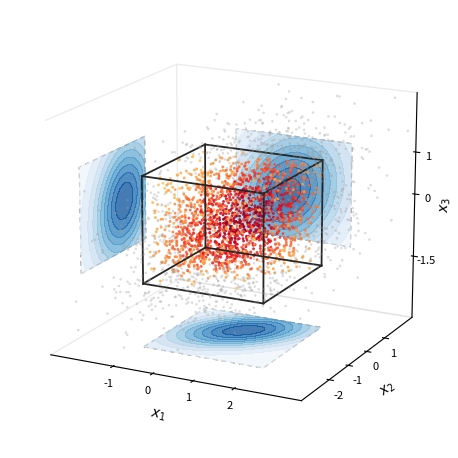

Recreate this plot in Python.
#!/usr/bin/env python3
"""Figure for the paper's introduction: the worked n = 3 example.

Draws samples of the *fitted* untruncated normal N(mu*, Sigma*); the
draws landing inside the truncation box A are coloured by the density
(the point cloud itself carries the density information), the rejected
draws outside A are greyed out, and A is drawn as a dark wireframe
strictly inside the axes. Pale projections of the truncated law's
bivariate marginals sit on the far axis panes.

(mu*, Sigma*) is the output of TruncatedDistributions.fit_mvnormal for
the targets quoted in the introduction (loss ~ 2e-11); see the paper.

Usage:  python3 experiments/intro_figure.py [outdir]
Writes intro_example.pdf and intro_example.png to outdir (default '.').
"""

import sys

import numpy as np
import matplotlib

matplotlib.use("Agg")
import matplotlib.pyplot as plt  # noqa: E402

rng = np.random.default_rng(7)

# Fitted parameters (see paper introduction).
MU = np.array([0.4927, 0.0018, -0.3162])
SIGMA = np.array([
    [1.0005, 0.4855, 0.3190],
    [0.4855, 0.9797, 0.1924],
    [0.3190, 0.1924, 1.0481],
])
A = np.array([-1.0, -2.0, -1.5])
B = np.array([2.0, 1.0, 1.0])

# Axis limits: the box sits strictly inside the axes.
LO = np.array([-2.6, -3.4, -3.0])
HI = np.array([3.6, 2.6, 2.4])

N_TOTAL = 3100  # ~57% land inside A, i.e. ~1800 accepted draws


def gauss_pdf(x, mu, sig_inv, log_norm):
    d = x - mu
    q = np.einsum("...i,ij,...j->...", d, sig_inv, d)
    return np.exp(log_norm - 0.5 * q)


SIG_INV = np.linalg.inv(SIGMA)
LOG_NORM = -0.5 * (3 * np.log(2 * np.pi) + np.log(np.linalg.det(SIGMA)))


def wall_marginal(ax_pair, n_grid=90, n_quad=48):
    """Exact bivariate marginal of the truncated law on axes `ax_pair`,
    integrating the trivariate Gaussian over the remaining axis with
    Gauss-Legendre quadrature. Returns (G1, G2, density)."""
    (i, j) = ax_pair
    k = ({0, 1, 2} - {i, j}).pop()
    gi = np.linspace(A[i], B[i], n_grid)
    gj = np.linspace(A[j], B[j], n_grid)
    tq, wq = np.polynomial.legendre.leggauss(n_quad)
    tk = 0.5 * (A[k] + B[k]) + 0.5 * (B[k] - A[k]) * tq
    wk = 0.5 * (B[k] - A[k]) * wq
    GI, GJ, TK = np.meshgrid(gi, gj, tk, indexing="ij")
    pts = np.empty(GI.shape + (3,))
    pts[..., i] = GI
    pts[..., j] = GJ
    pts[..., k] = TK
    dens = (gauss_pdf(pts, MU, SIG_INV, LOG_NORM) * wk).sum(axis=-1)
    return gi, gj, dens


def box_wireframe(ax):
    corners = [(xx, yy, zz) for xx in (A[0], B[0]) for yy in (A[1], B[1])
               for zz in (A[2], B[2])]
    for p in corners:
        for q in corners:
            diff = [abs(p[m] - q[m]) > 0 for m in range(3)]
            if sum(diff) == 1 and p < q:
                ax.plot(*zip(p, q), color="0.15", lw=1.3, zorder=6)


def main(outdir="."):
    L = np.linalg.cholesky(SIGMA)
    x = MU + rng.standard_normal((N_TOTAL, 3)) @ L.T
    # Drop the handful of draws beyond the axis limits.
    x = x[np.all((x >= LO) & (x <= HI), axis=1)]
    inside = np.all((x >= A) & (x <= B), axis=1)
    pdf_in = gauss_pdf(x[inside], MU, SIG_INV, LOG_NORM)

    fig = plt.figure(figsize=(7.0, 5.7))
    ax = fig.add_subplot(projection="3d")

    # Pale marginal projections of the *truncated* law on the far axis
    # panes (deliberately understated; the point cloud is the subject).
    pale = plt.get_cmap("Blues")
    for pair, zdir, offset in (((0, 1), "z", LO[2]),
                               ((0, 2), "y", HI[1]),
                               ((1, 2), "x", LO[0])):
        gi, gj, dens = wall_marginal(pair)
        GI, GJ = np.meshgrid(gi, gj, indexing="ij")
        kw = dict(levels=11, cmap=pale, alpha=0.75, zorder=1,
                  vmax=1.1 * dens.max())
        (i, j) = pair
        # Dashed frame: the box footprint projected onto the pane.
        fi = [A[i], B[i], B[i], A[i], A[i]]
        fj = [A[j], A[j], B[j], B[j], A[j]]
        frame_kw = dict(color="0.45", lw=0.9, ls=(0, (4, 3)), zorder=2)
        if zdir == "z":
            ax.contourf(GI, GJ, dens, zdir="z", offset=offset, **kw)
            ax.plot(fi, fj, np.full(5, offset), **frame_kw)
        elif zdir == "y":
            ax.contourf(GI, dens, GJ, zdir="y", offset=offset, **kw)
            ax.plot(fi, np.full(5, offset), fj, **frame_kw)
        else:
            ax.contourf(dens, GI, GJ, zdir="x", offset=offset, **kw)
            ax.plot(np.full(5, offset), fi, fj, **frame_kw)

    # Rejected draws: grey, receding.
    ax.scatter(x[~inside, 0], x[~inside, 1], x[~inside, 2],
               color="0.62", s=3.5, alpha=0.35, linewidths=0, zorder=4)

    # Accepted draws: coloured by density — the cloud carries the
    # density information. Clip the low end of the colormap so the
    # faintest dots stay visible against white.
    ylorrd = matplotlib.colors.ListedColormap(
        plt.get_cmap("YlOrRd")(np.linspace(0.3, 1.0, 256)))
    ax.scatter(x[inside, 0], x[inside, 1], x[inside, 2],
               c=pdf_in, cmap=ylorrd, s=4.2, alpha=0.85,
               linewidths=0, zorder=10)

    box_wireframe(ax)

    ax.set_xlim(LO[0], HI[0])
    ax.set_ylim(LO[1], HI[1])
    ax.set_zlim(LO[2], HI[2])
    ax.set_xticks([-1, 0, 1, 2])
    ax.set_yticks([-2, -1, 0, 1])
    ax.set_zticks([-1.5, 0, 1])
    ax.set_zticklabels(["-1.5", "0", "1"])
    ax.set_xlabel(r"$x_1$", labelpad=-2)
    ax.set_ylabel(r"$x_2$", labelpad=-2)
    ax.set_zlabel(r"$x_3$", labelpad=-6)
    ax.tick_params(pad=-2, labelsize=8)
    for axis in (ax.xaxis, ax.yaxis, ax.zaxis):
        axis.pane.fill = False
        axis.pane.set_edgecolor("0.85")
    ax.grid(False)
    ax.view_init(elev=17, azim=-63)
    ax.set_box_aspect((HI[0] - LO[0], HI[1] - LO[1], HI[2] - LO[2]))
    fig.tight_layout(pad=0.2)

    fig.savefig(f"{outdir}/intro_example.png", dpi=220,
                bbox_inches="tight", pad_inches=0.05)
    fig.savefig(f"{outdir}/intro_example.pdf",
                bbox_inches="tight", pad_inches=0.05)
    n_in = int(inside.sum())
    print(f"wrote {outdir}/intro_example.[pdf|png]  "
          f"({n_in} inside, {len(x) - n_in} outside)")


if __name__ == "__main__":
    main(sys.argv[1] if len(sys.argv) > 1 else ".")
